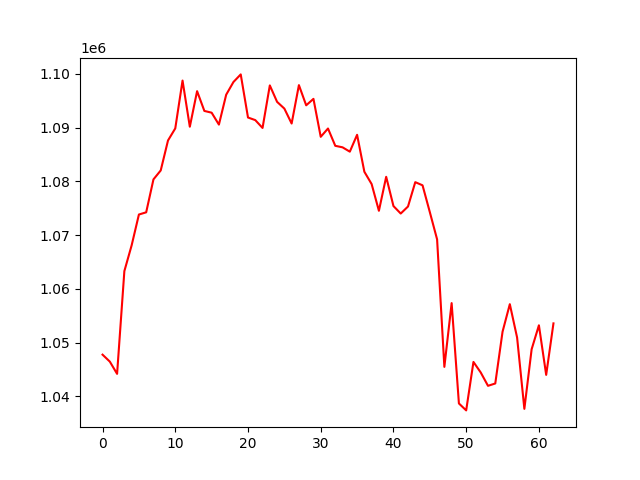

Source data for this figure (header and first rows):
, 0
0, 1047757
1, 1046467
2, 1044186
3, 1063309
4, 1068100
5, 1073839
6, 1074250
7, 1080377
8, 1082044
9, 1087618
10, 1089868
11, 1098768
12, 1090177
13, 1096797
14, 1093119
15, 1092791
16, 1090574
17, 1096137
18, 1098503
19, 1099917
20, 1091894
21, 1091411
22, 1089953
23, 1097868
24, 1094806
25, 1093554
26, 1090774
27, 1097920
28, 1094165
29, 1095365
30, 1088301
31, 1089846
32, 1086627
33, 1086345
34, 1085537
35, 1088675
36, 1081799
37, 1079507
38, 1074534
39, 1080858
40, 1075415
41, 1074023
42, 1075331
43, 1079863
44, 1079274
45, 1074292
46, 1069220
47, 1045484
48, 1057353
49, 1038678
50, 1037385
51, 1046404
52, 1044443
53, 1041961
54, 1042395
55, 1052024
56, 1057154
57, 1050950
58, 1037673
59, 1048768
... 3 more rows
